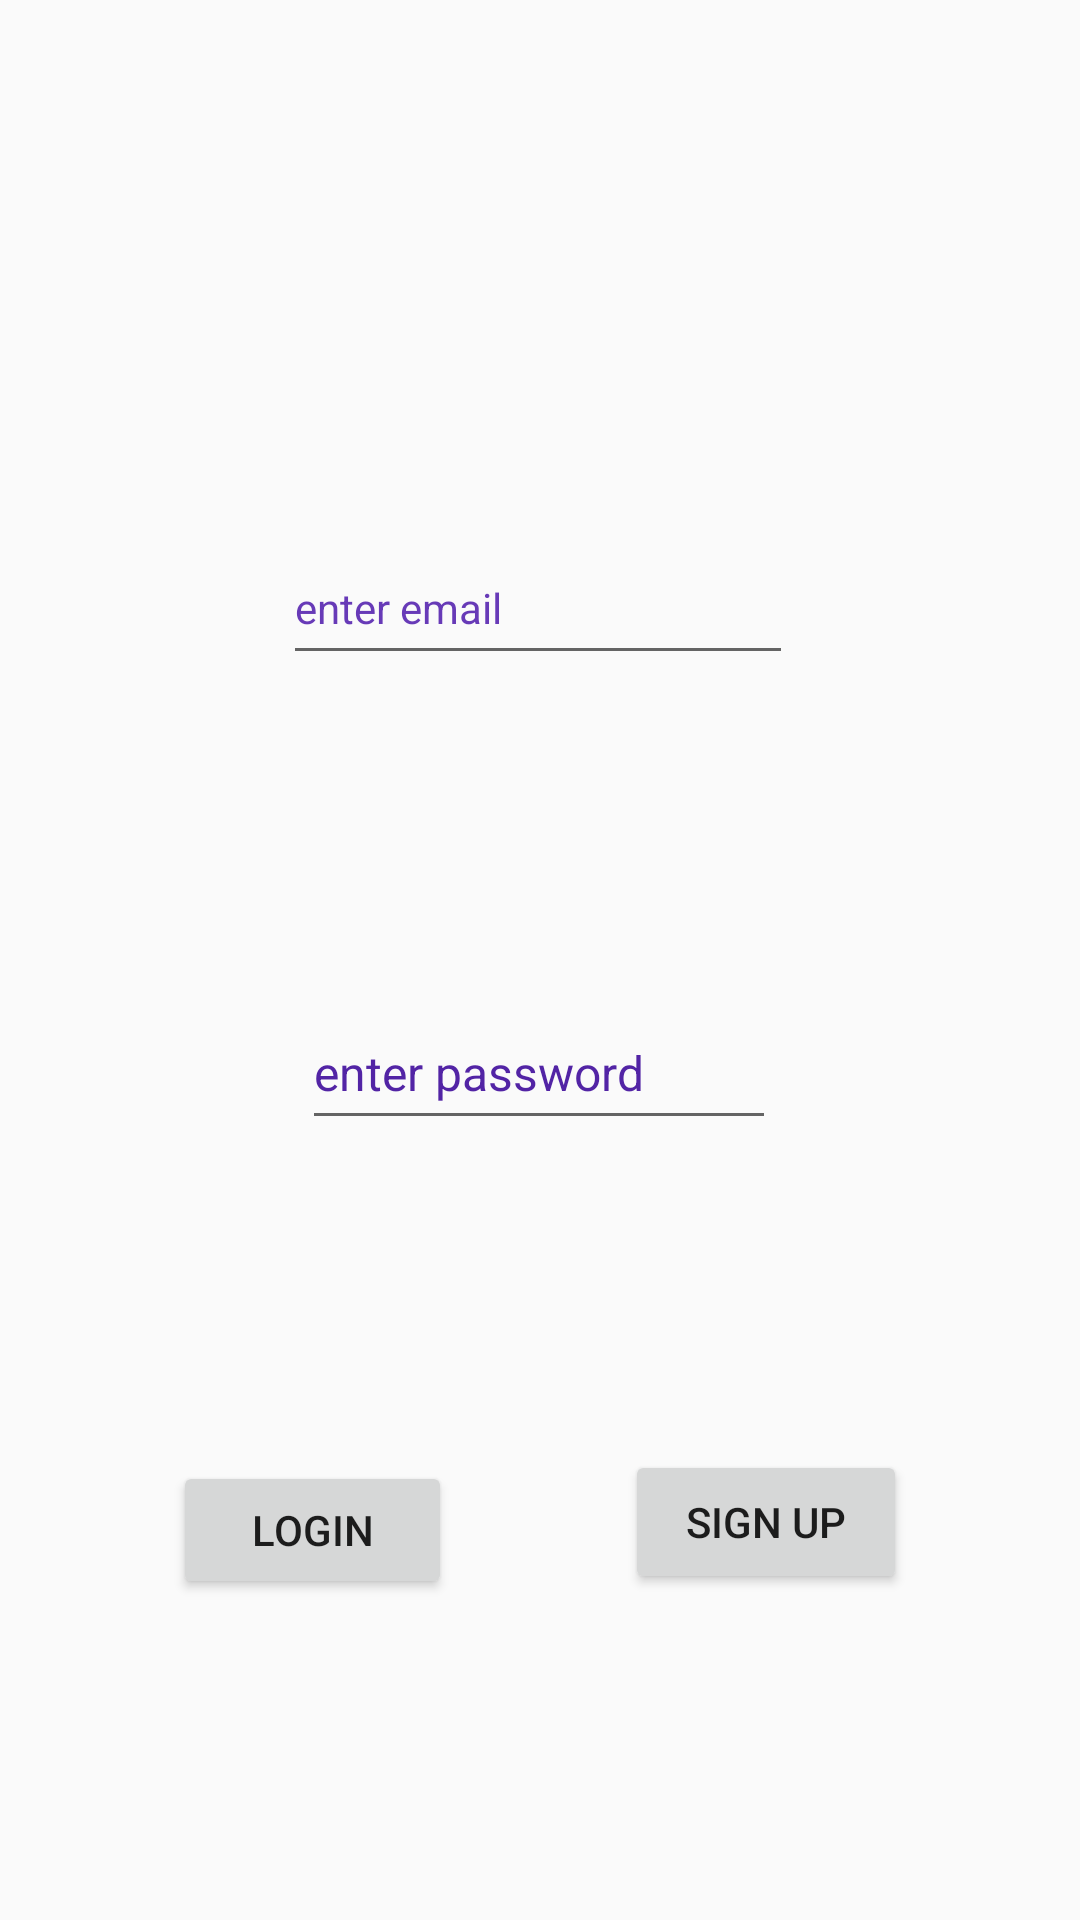

The Android layout XML behind this screen, and the referenced resources:
<!-- AndroidManifest.xml: application theme Theme.AppCompat.Light -->
<!-- res/layout/activity_login.xml -->
<?xml version="1.0" encoding="utf-8"?>
<androidx.constraintlayout.widget.ConstraintLayout xmlns:android="http://schemas.android.com/apk/res/android"
    xmlns:app="http://schemas.android.com/apk/res-auto"
    xmlns:tools="http://schemas.android.com/tools"
    android:layout_width="match_parent"
    android:layout_height="match_parent"
    tools:context=".loginActivity">

    <EditText
        android:id="@+id/email_et"
        android:layout_width="170dp"
        android:layout_height="48dp"
        android:layout_marginTop="70dp"
        android:height="48dp"
        android:autofillHints="testing"
        android:ems="10"
        android:hint="@string/Enter_email"
        android:inputType="textEmailAddress"
        android:textColorHint="#673AB7"
        android:textSize="14sp"
        app:layout_constraintBottom_toTopOf="@+id/pass1"
        app:layout_constraintEnd_toEndOf="parent"
        app:layout_constraintHorizontal_bias="0.497"
        app:layout_constraintStart_toStartOf="parent"
        app:layout_constraintTop_toTopOf="parent"
        app:layout_constraintVertical_bias="0.059" />

    <Button
        android:id="@+id/login"
        android:layout_width="93dp"
        android:layout_height="46dp"
        android:text="@string/login"
        app:layout_constraintBottom_toBottomOf="parent"
        app:layout_constraintEnd_toStartOf="@+id/button9"
        app:layout_constraintHorizontal_bias="0.5"
        app:layout_constraintStart_toStartOf="parent"
        app:layout_constraintTop_toBottomOf="@+id/pass1" />

    <Button
        android:id="@+id/button9"
        android:layout_width="94dp"
        android:layout_height="48dp"
        android:text="@string/exit"
        app:layout_constraintBottom_toBottomOf="parent"
        app:layout_constraintEnd_toEndOf="parent"
        app:layout_constraintHorizontal_bias="0.5"
        app:layout_constraintStart_toEndOf="@+id/login"
        app:layout_constraintTop_toBottomOf="@+id/pass1"
        app:layout_constraintVertical_bias="0.488" />

    <EditText
        android:id="@+id/pass1"
        android:layout_width="158dp"
        android:layout_height="48dp"
        android:autofillHints="testing"
        android:ems="10"
        android:hint="@string/password"
        android:inputType="textPassword"
        android:minHeight="48dp"
        android:textColorHint="#5224A5"
        android:textSize="16sp"
        app:layout_constraintBottom_toTopOf="@+id/login"
        app:layout_constraintEnd_toEndOf="parent"
        app:layout_constraintHorizontal_bias="0.498"
        app:layout_constraintStart_toStartOf="parent"
        app:layout_constraintTop_toBottomOf="@+id/email_et" />

</androidx.constraintlayout.widget.ConstraintLayout>
<!-- resources referenced by this layout -->
<resources>
  <string name="Enter_email">enter email</string>
  <string name="exit">Sign Up</string>
  <string name="login">LOGIN</string>
  <string name="password"> enter password</string>
</resources>
